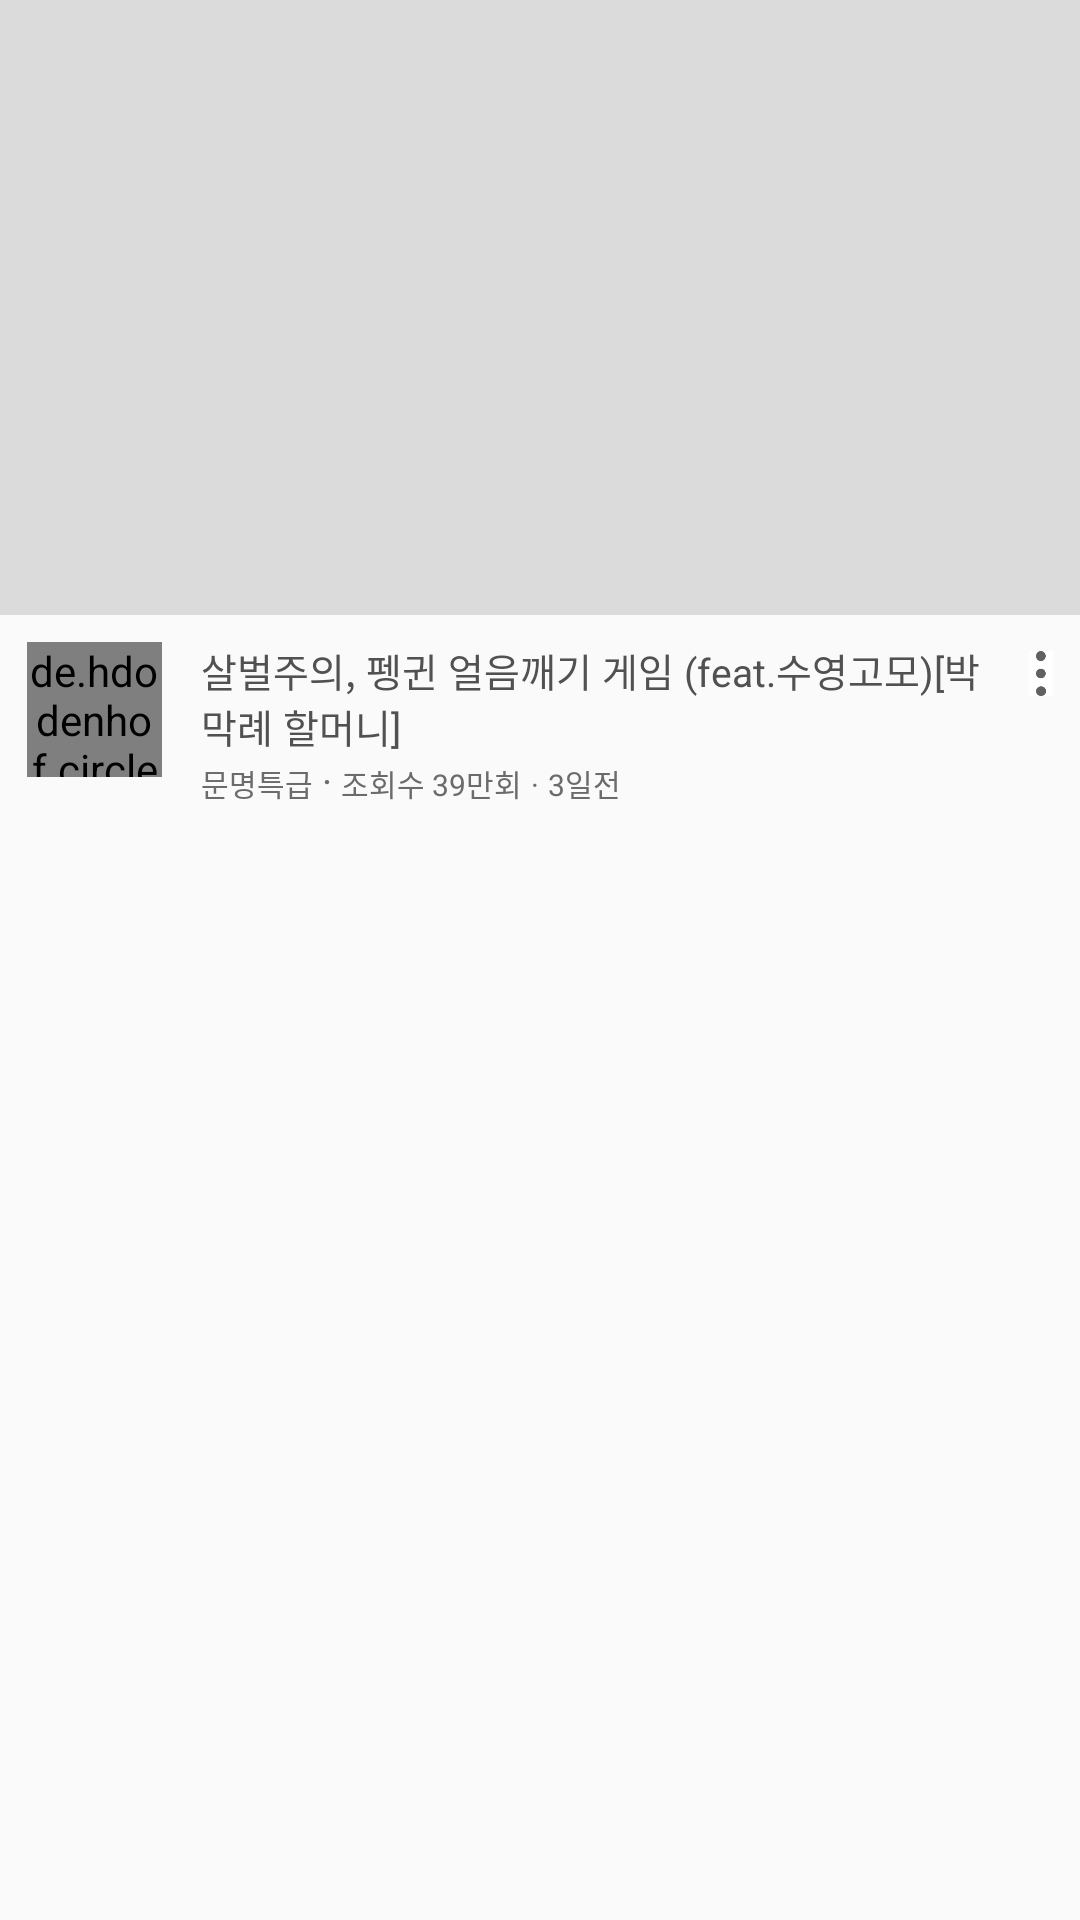

This screen was rendered from an Android layout file. Write that file and the resources it references.
<!-- AndroidManifest.xml: application theme Theme.AppCompat.Light.NoActionBar -->
<!-- res/layout/listviewitem.xml -->
<?xml version="1.0" encoding="utf-8"?>
<LinearLayout
    xmlns:android="http://schemas.android.com/apk/res/android"
    android:layout_width="match_parent"
    android:layout_height="wrap_content"
    android:orientation="vertical"
    android:id="@+id/listviewitem_layout">
    <ImageView
        android:id="@+id/iv_listviewitem_video"
        android:scaleType="fitXY"
        android:background="@color/defaultImageColor"
        android:layout_width="match_parent"
        android:layout_height="205dp"></ImageView>
    <LinearLayout
        android:layout_margin="9dp"
        android:layout_width="match_parent"
        android:layout_height="wrap_content"
        android:orientation="horizontal">
        <LinearLayout
            android:layout_width="wrap_content"
            android:layout_height="wrap_content"
            android:orientation="horizontal">

            <de.hdodenhof.circleimageview.CircleImageView
                android:id="@+id/iv_listviewitem_profile"
                android:layout_width="45dp"
                android:layout_height="45dp"
                android:src="@drawable/ic_launcher_background" />
        </LinearLayout>
        <LinearLayout
            android:layout_marginEnd="13dp"
            android:layout_marginStart="13dp"
            android:layout_width="0dp"
            android:layout_weight="3"
            android:layout_height="wrap_content"
            android:orientation="vertical">

            <TextView
                android:id="@+id/tv_listviewitem_title"
                android:layout_width="wrap_content"
                android:layout_height="wrap_content"
                android:textSize="@dimen/TitleSize"
                android:textColor="@color/titleColor"
                android:text="살벌주의, 펭귄 얼음깨기 게임 (feat.수영고모)[박막례 할머니]"
                android:maxLines="2" />


            <LinearLayout
                android:layout_width="match_parent"
                android:layout_height="wrap_content"
                android:orientation="horizontal">

                <TextView
                    android:id="@+id/tv_listviewitem_channelName"
                    android:layout_width="wrap_content"
                    android:layout_height="wrap_content"
                    android:singleLine="true"
                    android:text="문명특급"
                    android:textColor="@color/subTextColor"
                    android:textSize="@dimen/subTextSize" />

                <TextView
                    android:layout_width="wrap_content"
                    android:layout_height="wrap_content"
                    android:layout_marginStart="3dp"
                    android:layout_marginEnd="3dp"
                    android:singleLine="true"
                    android:text="@string/dot"
                    android:textColor="@color/subTextColor"
                    android:textSize="13sp" />

                <TextView
                    android:layout_width="wrap_content"
                    android:layout_height="wrap_content"
                    android:singleLine="true"
                    android:text="조회수 "
                    android:textColor="@color/subTextColor"
                    android:textSize="@dimen/subTextSize" />

                <TextView
                    android:id="@+id/tv_listviewitem_viewCount"
                    android:layout_width="wrap_content"
                    android:layout_height="wrap_content"
                    android:singleLine="true"
                    android:text="39만회"
                    android:textColor="@color/subTextColor"
                    android:textSize="@dimen/subTextSize" />

                <TextView
                    android:layout_width="wrap_content"
                    android:layout_height="wrap_content"
                    android:layout_marginStart="3dp"
                    android:layout_marginEnd="3dp"
                    android:singleLine="true"
                    android:text="@string/dot"
                    android:textColor="@color/subTextColor"
                    android:textSize="@dimen/subTextSize" />

                <TextView
                    android:id="@+id/tv_listviewitem_uploadDate"
                    android:layout_width="wrap_content"
                    android:layout_height="wrap_content"
                    android:text="3일전"
                    android:textColor="@color/subTextColor"
                    android:textSize="@dimen/subTextSize" />
            </LinearLayout>
        </LinearLayout>
        <LinearLayout
            android:layout_marginTop="3dp"
            android:layout_width="wrap_content"
            android:layout_height="wrap_content"
            android:background="#ffffff"
            android:orientation="horizontal">

            <ImageButton
                android:background="#ffffff"
                android:id="@+id/ib_listviewitem_more"
                android:layout_width="8dp"
                android:scaleType="centerInside"
                android:src="@drawable/right_button"
                android:layout_height="15dp" />
        </LinearLayout>


    </LinearLayout>



</LinearLayout>
<!-- resources referenced by this layout -->
<resources>
  <color name="defaultImageColor">#dbdbdb</color>
  <color name="subTextColor">#6b6b6b</color>
  <color name="titleColor">#515151</color>
  <dimen name="TitleSize">13sp</dimen>
  <dimen name="subTextSize">10sp</dimen>
  <!-- drawable right_button: png bitmap (drawable, 571 bytes) -->
  <string name="dot">  ·  </string>
</resources>
